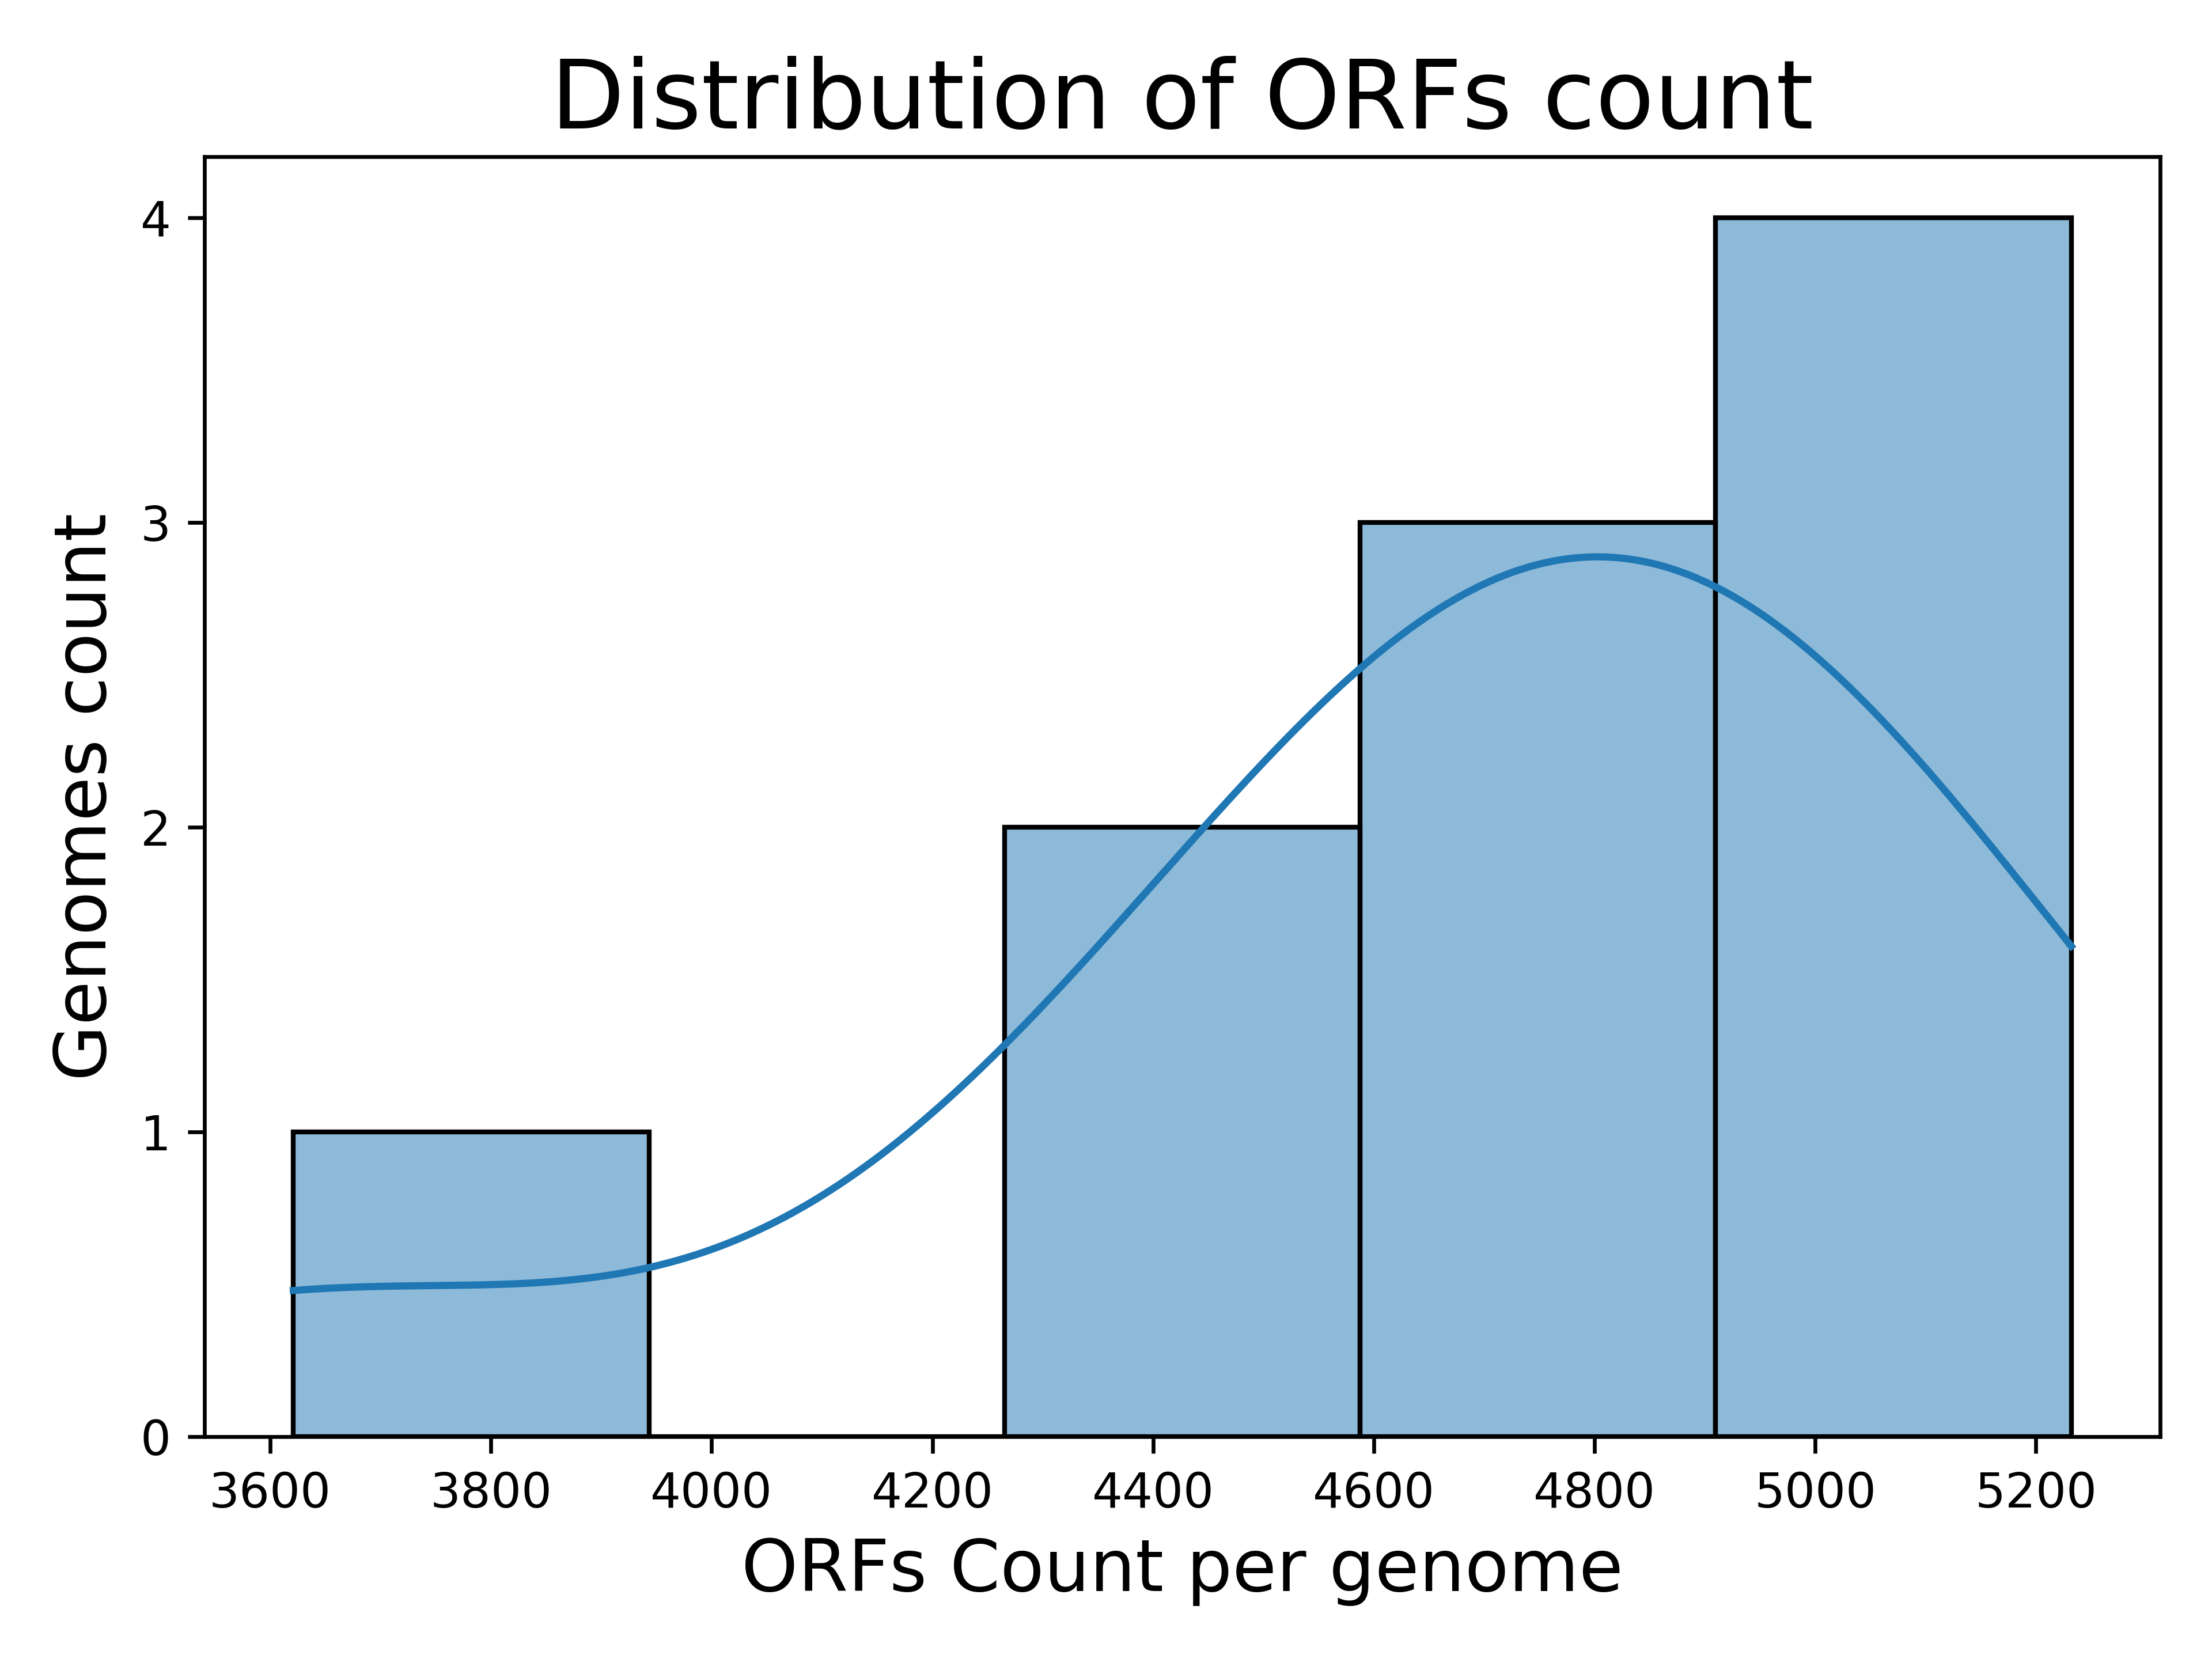

The table this chart was drawn from, first rows:
Genome, ORFs count
NC_017656, 4921
NC_020518, 3621
NC_007606, 4977
NC_011742, 4747
NC_013364, 5232
NC_012947, 4299
NC_022364, 4507
NC_009801, 4686
NC_017641, 5018
NC_008258, 4680
